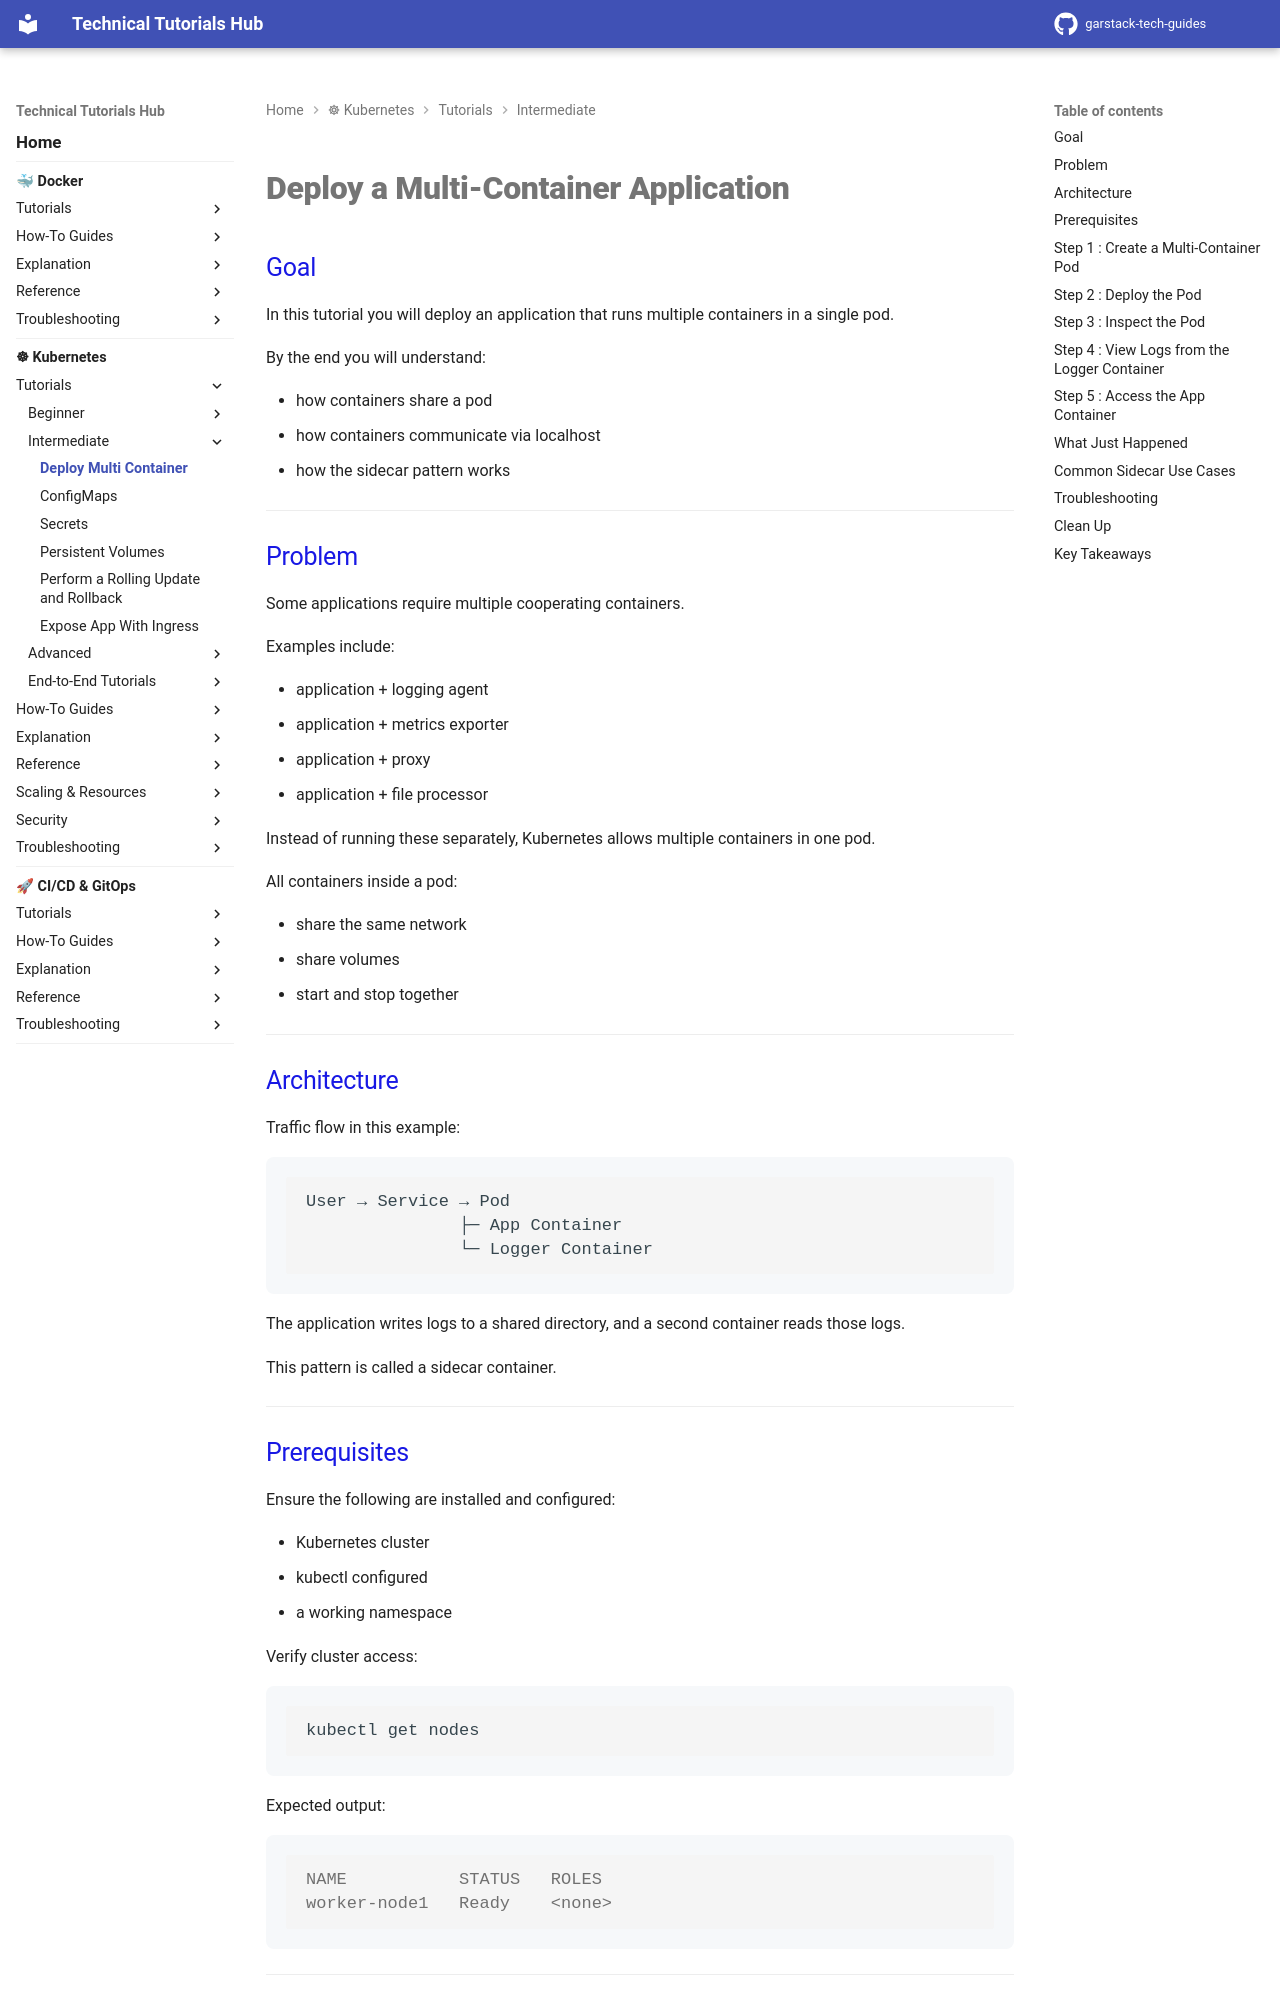

repository: garstack1/gstack-tech-guides · page: kubernetes/tutorials/intermediate/deploy-multi-container-app/index.html · generator: mkdocs

# Deploy a Multi-Container Application
## Goal

In this tutorial you will deploy an application that runs multiple containers in a single pod.

By the end you will understand:

- how containers share a pod
- how containers communicate via localhost
- how the sidecar pattern works

---



## Problem

Some applications require multiple cooperating containers.

Examples include:

- application + logging agent
- application + metrics exporter
- application + proxy
- application + file processor

Instead of running these separately, Kubernetes allows multiple containers in one pod.

All containers inside a pod:

- share the same network
- share volumes
- start and stop together

---



## Architecture

Traffic flow in this example:

```bash
User → Service → Pod
               ├─ App Container
               └─ Logger Container
```
The application writes logs to a shared directory, and a second container reads those logs.

This pattern is called a sidecar container.

---
